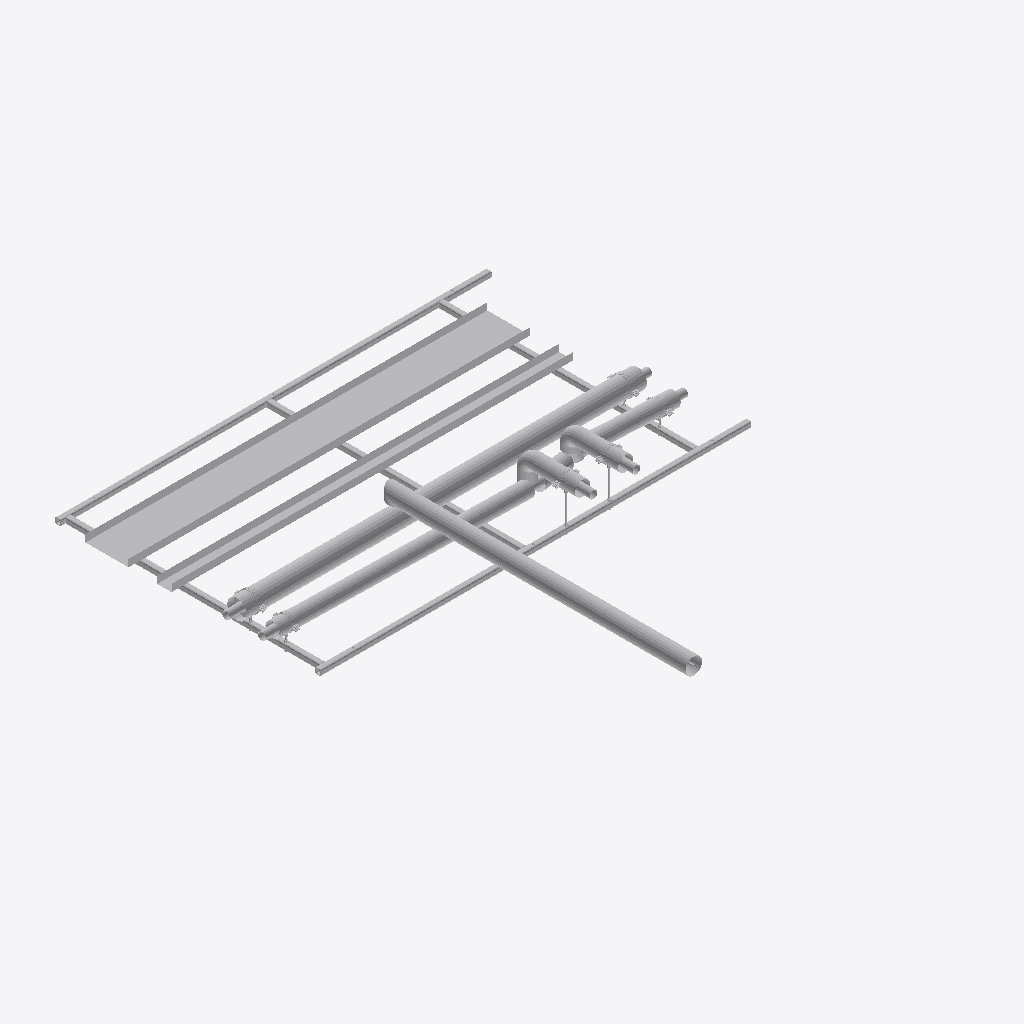
Isometric view of an IFC building model (IFC-SPF (STEP), schema IFC2X3, length unit millimetre), seen from the south-west, elements coloured by IFC class (only those large enough to see are counted): 41 other elements (light grey).
Extent 3.1 m × 3.5 m × 0.5 m (x, y, z). Storeys (2): Level 0 at 0.00 m; Level 1 at 4.00 m. Elements (81): 75 IfcBuildingElementProxy, 6 IfcMechanicalFastener.

HEADER;
FILE_DESCRIPTION(('ViewDefinition [CoordinationView]','RevitIdentifiers [ContentGUID: bd057799-ab2a-4c32-b9f8-a49134bfda82, VersionGUID: e5ec8929-f41f-4976-8bd4-8c4578e0f8ba, NumberOfSaves: 0]'),'2;1');
FILE_NAME('RF01-SP01.ifc','2026-11-01T10:37:14+00:00',(''),(''),'ODA SDAI 25.12','Autodesk - Revit 26.4.20.9 (ENG) - 26.4.20.9','');
FILE_SCHEMA(('IFC2X3'));
ENDSEC;
DATA;
#20=IFCPROJECT('2z1NUPgofCChduf97BG2Lo',#6,'Project Number',$,$,'Project Name','Project Status',(#13,#18),#83025);
#34=IFCSITE('2z1NUPgofCChduf97BG2Lm',#6,'Default',$,$,#33,$,$,.ELEMENT.,(51,30,23,112487),(0,-7,-37,-956022),0.0,$,$);
#24=IFCBUILDING('2z1NUPgofCChduf97BG2Lp',#6,'',$,$,#23,$,'',.ELEMENT.,$,$,#21);
#27=IFCBUILDINGSTOREY('3Zu5Bv0LOHrPC10026FoQQ',#6,'Level 0',$,$,#26,$,'Level 0',.ELEMENT.,0.0);
#31=IFCBUILDINGSTOREY('15Z0v90RiHrPC20026FoKR',#6,'Level 1',$,$,#30,$,'Level 1',.ELEMENT.,3999.9999999999995);
#71987=IFCBUILDINGELEMENTPROXY('3bx8afz1z9TelKZ4LuvQK3',#6,'Straight:Default:351673',$,$,#71986,#71983,'351673',$);
#71902=IFCBUILDINGELEMENTPROXY('3bx8afz1z9TelKZ4LuvQKN',#6,'351661',$,$,#71704,#71901,'351661',$);
#71944=IFCBUILDINGELEMENTPROXY('3bx8afz1z9TelKZ4LuvQKE',#6,'Straight:Default:351668',$,$,#71943,#71940,'351668',$);
#445=IFCBUILDINGELEMENTPROXY('3bx8afz1z9TelKZ4Luv06Z',#6,'325913',$,$,#247,#444,'325913',$);
#58371=IFCBUILDINGELEMENTPROXY('3bx8afz1z9TelKZ4LuvQMK',#6,'351534',$,$,#58173,#58370,'351534',$);
#37597=IFCBUILDINGELEMENTPROXY('3bx8afz1z9TelKZ4LuvQH7',#6,'Side rail, right, drilled 3 x 14 dia:351485',$,$,#22170,#37596,'351485',$);
#22167=IFCBUILDINGELEMENTPROXY('3bx8afz1z9TelKZ4LuvQH6',#6,'Side rail, left, drilled 2 x 12 dia + 3 x 14 dia:351484',$,$,#5638,#22166,'351484',$);
#45756=IFCBUILDINGELEMENTPROXY('3bx8afz1z9TelKZ4LuvQH4',#6,'Ring 1 cross member, row 1, drilled 2 x 12 dia:351486',$,$,#37600,#45755,'351486',$);
#59194=IFCBUILDINGELEMENTPROXY('3bx8afz1z9TelKZ4LuvQNw',#6,'351552',$,$,#58996,#59193,'351552',$);
#54044=IFCBUILDINGELEMENTPROXY('3bx8afz1z9TelKZ4LuvQMw',#6,'Ring 27 cross member, row 1, drilled 2 x 12 dia:351488',$,$,#45888,#54043,'351488',$);
#45885=IFCBUILDINGELEMENTPROXY('3bx8afz1z9TelKZ4LuvQH5',#6,'Ring 15 cross member, row 1:351487',$,$,#45759,#45884,'351487',$);
#71474=IFCBUILDINGELEMENTPROXY('3bx8afz1z9TelKZ4LuvQKm',#6,'351626',$,$,#71276,#71473,'351626',$);
#67777=IFCBUILDINGELEMENTPROXY('3bx8afz1z9TelKZ4LuvQNS',#6,'351590',$,$,#67579,#67776,'351590',$);
#70852=IFCBUILDINGELEMENTPROXY('3bx8afz1z9TelKZ4LuvQNE',#6,'351604',$,$,#67798,#70851,'351604',$);
#66957=IFCBUILDINGELEMENTPROXY('3bx8afz1z9TelKZ4LuvQNq',#6,'351566',$,$,#63903,#66956,'351566',$);
#58782=IFCBUILDINGELEMENTPROXY('3bx8afz1z9TelKZ4LuvQMD',#6,'351543',$,$,#58584,#58781,'351543',$);
#5633=IFCBUILDINGELEMENTPROXY('3bx8afz1z9TelKZ4LuvQbq',#6,'348622',$,$,#5146,#5632,'348622',$);
#82772=IFCBUILDINGELEMENTPROXY('3bx8afz1z9TelKZ4LuvQLL',#6,'Insulation block 134 x 100:351727',$,$,#82762,#82771,'351727',$);
#67785=IFCBUILDINGELEMENTPROXY('3bx8afz1z9TelKZ4LuvQNH',#6,'S1 (7270S) - Slip Straight Connector:Default:351595',$,$,#67784,#67781,'351595',$);
#59202=IFCBUILDINGELEMENTPROXY('3bx8afz1z9TelKZ4LuvQN$',#6,'S1 (7270S) - Slip Straight Connector:Default:351557',$,$,#59201,#59198,'351557',$);
#71482=IFCBUILDINGELEMENTPROXY('3bx8afz1z9TelKZ4LuvQKX',#6,'S1 (7270S) - Slip Straight Connector:Default:351643',$,$,#71481,#71478,'351643',$);
#82587=IFCMECHANICALFASTENER('3bx8afz1z9TelKZ4LuvQLj',#6,'Walraven Heavy Duty Clamp HD500 (M810, M1012) (BUP1000):Walraven Heavy Duty Clamp HD500 (M810, M1012) (BUP1000):351703','Heavy Duty Clamp HD500 (M10/12) (BUP1000) 132 - 140 mm',$,#82586,#82583,'351703',$,$);
#82682=IFCMECHANICALFASTENER('3bx8afz1z9TelKZ4LuvQLS',#6,'Walraven Heavy Duty Clamp HD500 (M810, M1012) (BUP1000):Walraven Heavy Duty Clamp HD500 (M810, M1012) (BUP1000):351718','Heavy Duty Clamp HD500 (M10/12) (BUP1000) 132 - 140 mm',$,#82681,#82678,'351718',$,$);
#54588=IFCBUILDINGELEMENTPROXY('3bx8afz1z9TelKZ4LuvQMx',#6,'S1 (7270S) - Slip Straight Connector:Default:351489',$,$,#54587,#54584,'351489',$);
#82798=IFCBUILDINGELEMENTPROXY('3bx8afz1z9TelKZ4LuvQLB',#6,'Insulation block 134 x 100:351729',$,$,#82788,#82797,'351729',$);
#77310=IFCMECHANICALFASTENER('3bx8afz1z9TelKZ4LuvQLo',#6,'Walraven Heavy Duty Clamp HD500 (M810, M1012) (BUP1000):Walraven Heavy Duty Clamp HD500 (M810, M1012) (BUP1000):351688','Heavy Duty Clamp HD500 (M10/12) (BUP1000) 98 - 106 mm',$,#77309,#77306,'351688',$,$);
#77201=IFCMECHANICALFASTENER('3bx8afz1z9TelKZ4LuvQK5',#6,'Walraven Heavy Duty Clamp HD500 (M810, M1012) (BUP1000):Walraven Heavy Duty Clamp HD500 (M810, M1012) (BUP1000):351679','Heavy Duty Clamp HD500 (M10/12) (BUP1000) 98 - 106 mm',$,#77200,#77197,'351679',$,$);
#77352=IFCMECHANICALFASTENER('3bx8afz1z9TelKZ4LuvQLr',#6,'Walraven Heavy Duty Clamp HD500 (M810, M1012) (BUP1000):Walraven Heavy Duty Clamp HD500 (M810, M1012) (BUP1000):351695','Heavy Duty Clamp HD500 (M10/12) (BUP1000) 98 - 106 mm',$,#77351,#77348,'351695',$,$);
#82746=IFCBUILDINGELEMENTPROXY('3bx8afz1z9TelKZ4LuvQLN',#6,'Insulation block 104 x 100:351725',$,$,#82736,#82745,'351725',$);
#82733=IFCBUILDINGELEMENTPROXY('3bx8afz1z9TelKZ4LuvQLM',#6,'Insulation block 104 x 100:351724',$,$,#82719,#82732,'351724',$);
#82640=IFCMECHANICALFASTENER('3bx8afz1z9TelKZ4LuvQLa',#6,'Walraven Heavy Duty Clamp HD500 (M810, M1012) (BUP1000):Walraven Heavy Duty Clamp HD500 (M810, M1012) (BUP1000):351710','Heavy Duty Clamp HD500 (M10/12) (BUP1000) 98 - 106 mm',$,#82639,#82636,'351710',$,$);
#67367=IFCBUILDINGELEMENTPROXY('3bx8afz1z9TelKZ4LuvQNd',#6,'351581',$,$,#67169,#67366,'351581',$);
#71264=IFCBUILDINGELEMENTPROXY('3bx8afz1z9TelKZ4LuvQKx',#6,'351617',$,$,#71066,#71263,'351617',$);
#54597=IFCBUILDINGELEMENTPROXY('3bx8afz1z9TelKZ4LuvQMp',#6,'S1 (7270S) - Slip Straight Connector:Default:351497',$,$,#54596,#54593,'351497',$);
#57950=IFCBUILDINGELEMENTPROXY('3bx8afz1z9TelKZ4LuvQMg',#6,'S24 (7130) - Tee (Equal):Default:351504',$,$,#57949,#57946,'351504',$);
#71491=IFCBUILDINGELEMENTPROXY('3bx8afz1z9TelKZ4LuvQKO',#6,'S1 (7270S) - Slip Straight Connector:Default:351650',$,$,#71490,#71487,'351650',$);
#77228=IFCBUILDINGELEMENTPROXY('3bx8afz1z9TelKZ4LuvQLx',#6,'Walraven_K_Threaded Rod (zp):4.8 M10:351681',$,$,#77227,#77224,'351681',$);
#77317=IFCBUILDINGELEMENTPROXY('3bx8afz1z9TelKZ4LuvQLp',#6,'Walraven_K_Threaded Rod (zp):4.8 M10:351689',$,$,#77316,#77313,'351689',$);
#82759=IFCBUILDINGELEMENTPROXY('3bx8afz1z9TelKZ4LuvQLK',#6,'Insulation block 104 x 100:351726',$,$,#82749,#82758,'351726',$);
#71700=IFCBUILDINGELEMENTPROXY('3bx8afz1z9TelKZ4LuvQKJ',#6,'Tube R220-X:Default:351657',$,$,#71699,#71696,'351657',$);
#82785=IFCBUILDINGELEMENTPROXY('3bx8afz1z9TelKZ4LuvQLA',#6,'Insulation block 104 x 100:351728',$,$,#82775,#82784,'351728',$);
ENDSEC;
